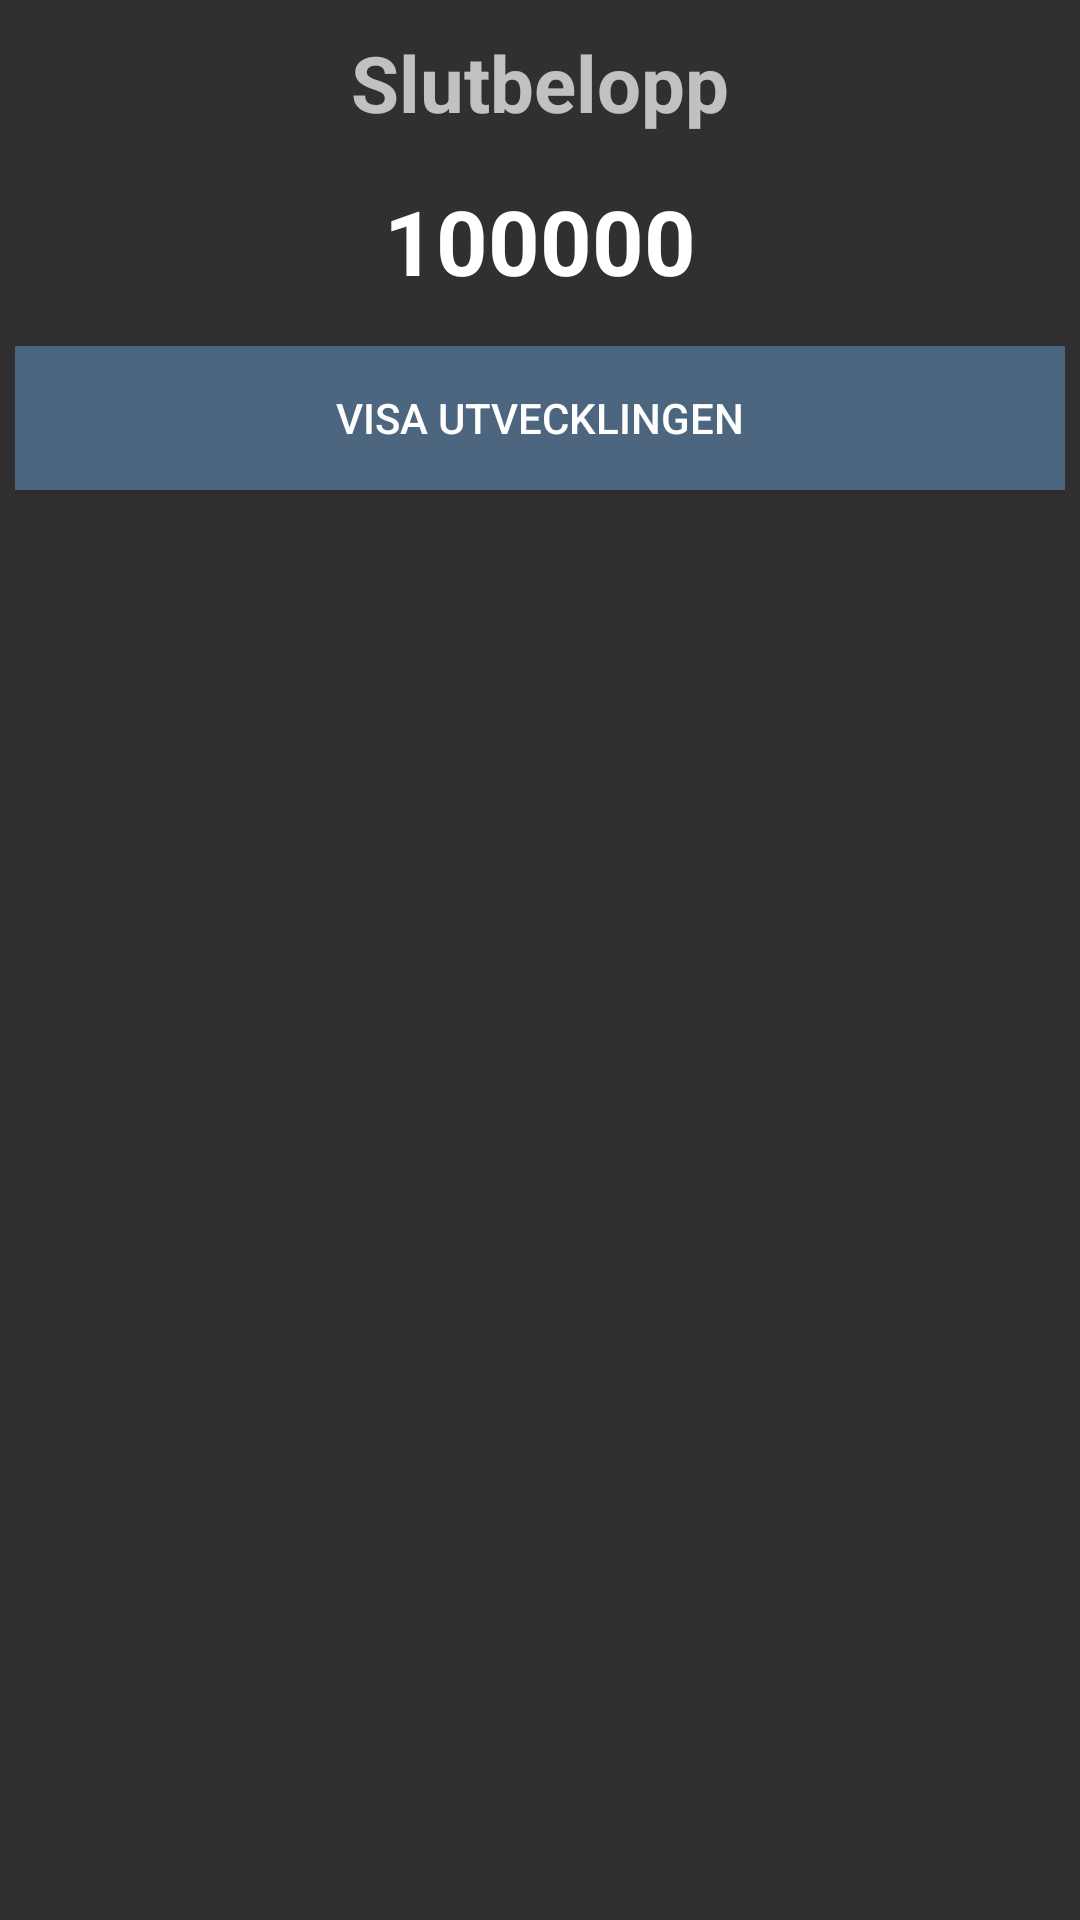

Reconstruct the res/layout file that produces this screen, plus the resources it refers to.
<!-- AndroidManifest.xml: application theme AppTheme -->
<!-- res/layout/fragment_slutbelopp.xml -->
<?xml version="1.0" encoding="utf-8"?>
<LinearLayout
    xmlns:android="http://schemas.android.com/apk/res/android"
    android:layout_width="match_parent"
    android:layout_height="match_parent"
    android:orientation="vertical"
    android:padding="5dp">

    <TextView
        android:id="@+id/textView"
        android:layout_width="wrap_content"
        android:layout_height="wrap_content"
        android:layout_gravity="center"
        android:layout_marginTop="5dp"
        android:text="Slutbelopp"
        android:textSize="26sp"
        android:textStyle="bold" />

    <Space
        android:layout_width="match_parent"
        android:layout_height="10dp" />


    <TextView
        android:id="@+id/belopp"
        android:layout_width="354dp"
        android:layout_height="wrap_content"
        android:layout_gravity="center"
        android:layout_marginTop="5dp"
        android:gravity="center_horizontal"
        android:password="false"
        android:text="100000"
        android:textColor="@android:color/white"
        android:textSize="30sp"
        android:textStyle="bold" />


    <Space
        android:layout_width="match_parent"
        android:layout_height="10dp" />

    <Button
        android:id="@+id/btnShowGraf"
        android:layout_width="match_parent"
        android:layout_height="wrap_content"
        android:layout_marginTop="5dp"
        android:background="#4c667f"
        android:text="Visa utvecklingen"
        android:textColor="@android:color/white" />


</LinearLayout>
<!-- resources referenced by this layout -->
<resources>
  <style name="AppTheme" parent="Theme.AppCompat.NoActionBar">
          
          <item name="colorPrimary">#89b7e5</item>
          <item name="colorPrimaryDark">#4c667f</item>
          <item name="colorAccent">#89b7e5</item>
      </style>
</resources>
